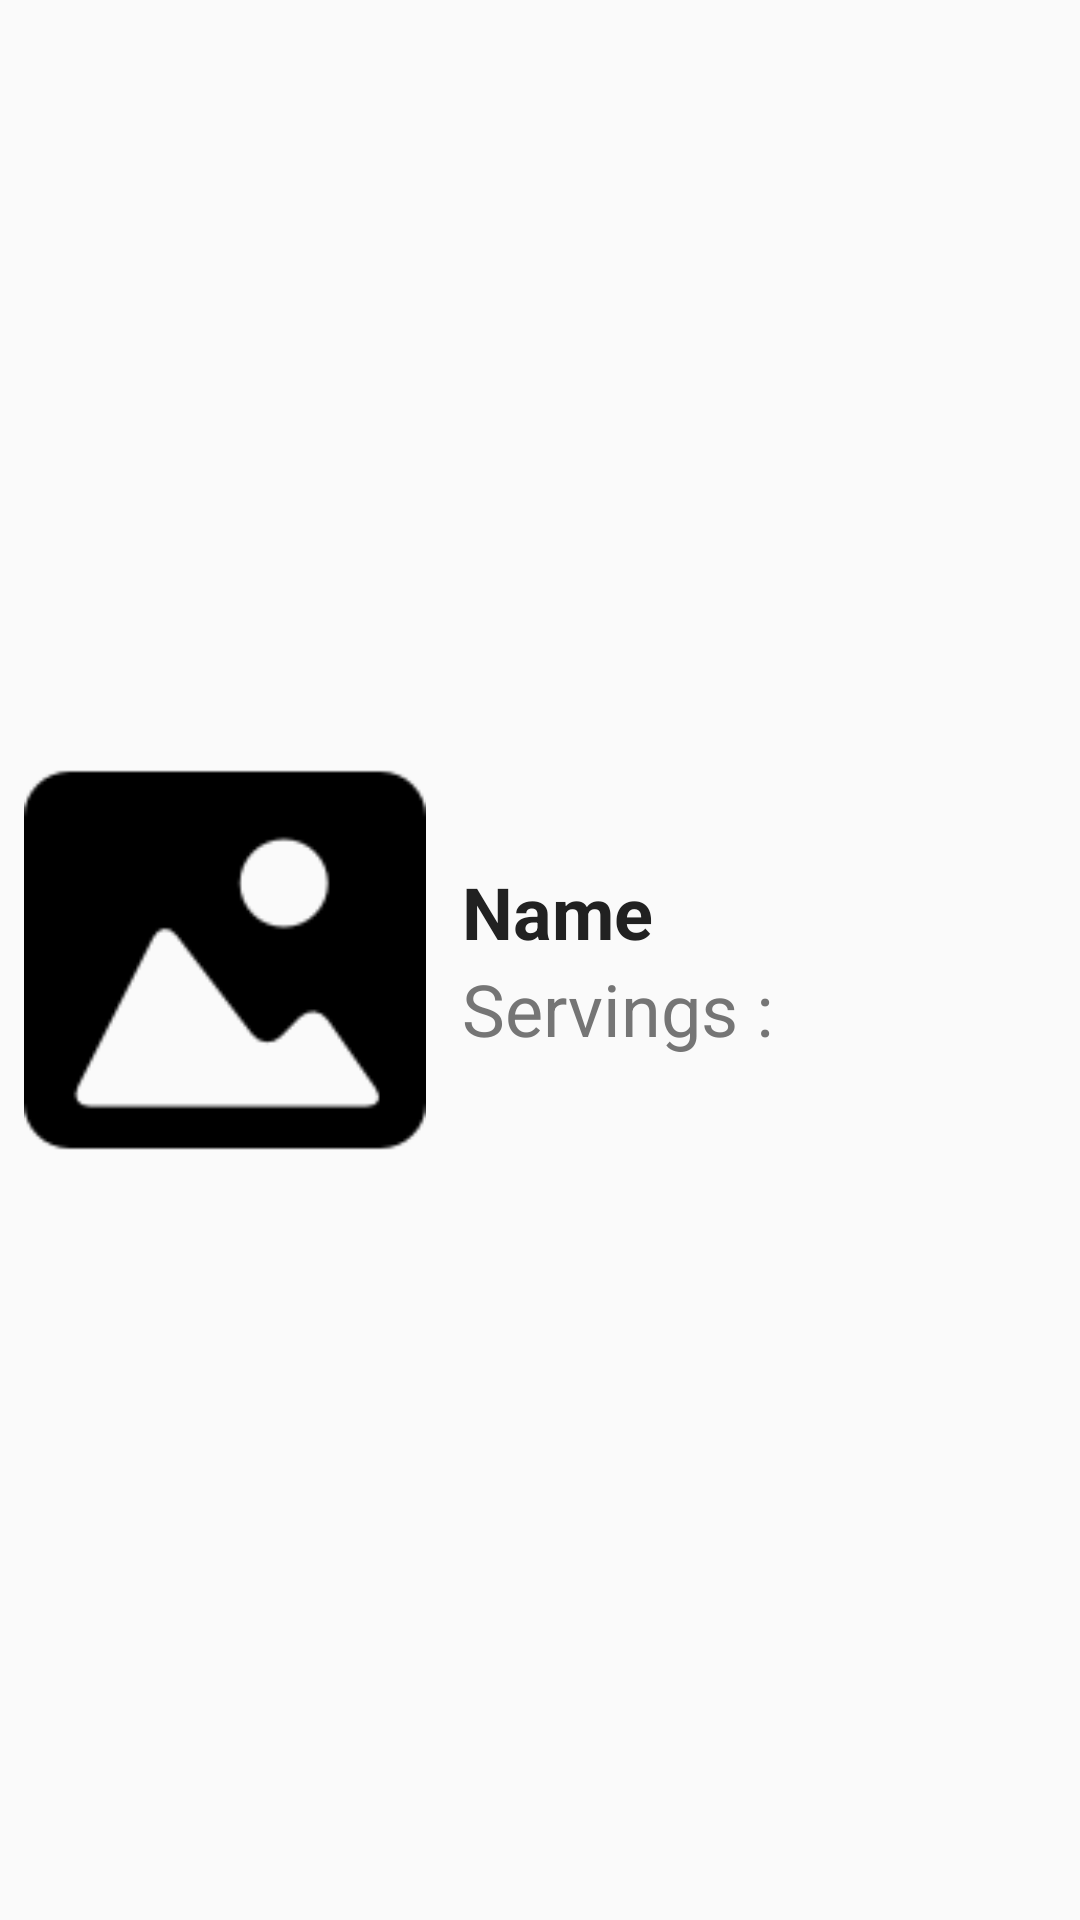

Produce the Android XML layout that renders to this screen, including the resource entries it uses.
<!-- AndroidManifest.xml: application theme AppTheme -->
<!-- res/layout/collection_widget_list_item.xml -->
<?xml version="1.0" encoding="utf-8"?>
<LinearLayout xmlns:android="http://schemas.android.com/apk/res/android"
    android:id="@+id/bacckground"
    android:layout_width="match_parent"
    android:layout_height="wrap_content"
    android:layout_margin="@dimen/dim4dp"
    android:gravity="center_vertical"
    android:orientation="vertical">

    <LinearLayout
        android:layout_width="match_parent"
        android:layout_height="150dp"
        android:orientation="horizontal">

        <ImageView
            android:id="@+id/icon"
            android:layout_width="150dp"
            android:layout_height="match_parent"
            android:padding="@dimen/padding8dp"
            android:scaleType="centerCrop"
            android:src="@drawable/ic_insert_image" />

        <LinearLayout
            android:layout_width="wrap_content"
            android:layout_height="match_parent"
            android:gravity="center_vertical"
            android:orientation="vertical">

            <TextView
                android:id="@+id/name"
                android:layout_width="wrap_content"
                android:layout_height="wrap_content"
                android:paddingLeft="4dp"
                android:paddingRight="4dp"
                android:text="@string/name"
                android:textColor="@color/primary_text"
                android:textSize="24sp"
                android:textStyle="bold" />

            <TextView
                android:id="@+id/servings"
                android:layout_width="wrap_content"
                android:layout_height="wrap_content"
                android:paddingLeft="4dp"
                android:paddingRight="4dp"
                android:text="@string/servings"
                android:textColor="@color/secondary_text"
                android:textSize="24sp" />
        </LinearLayout>

    </LinearLayout>

    <LinearLayout
        android:id="@+id/ingerdient_list"
        android:layout_width="match_parent"
        android:layout_height="wrap_content"
        android:orientation="vertical">

    </LinearLayout>
</LinearLayout>
<!-- resources referenced by this layout -->
<resources>
  <color name="primary_text">#212121</color>
  <color name="secondary_text">#757575</color>
  <dimen name="dim4dp">8dp</dimen>
  <dimen name="padding8dp">8dp</dimen>
  <!-- drawable ic_insert_image: png bitmap (drawable-xhdpi, 1726 bytes) -->
  <string name="name">Name</string>
  <string name="servings">Servings :</string>
  <style name="AppTheme" parent="Theme.AppCompat.Light.DarkActionBar">
          
          <item name="colorPrimary">@color/colorPrimary</item>
          <item name="colorPrimaryDark">@color/colorPrimaryDark</item>
          <item name="colorAccent">@color/colorAccent</item>
      </style>
  <color name="colorPrimary">#00AA8D</color>
  <color name="colorPrimaryDark">#008975</color>
  <color name="colorAccent">#FF5252</color>
</resources>
